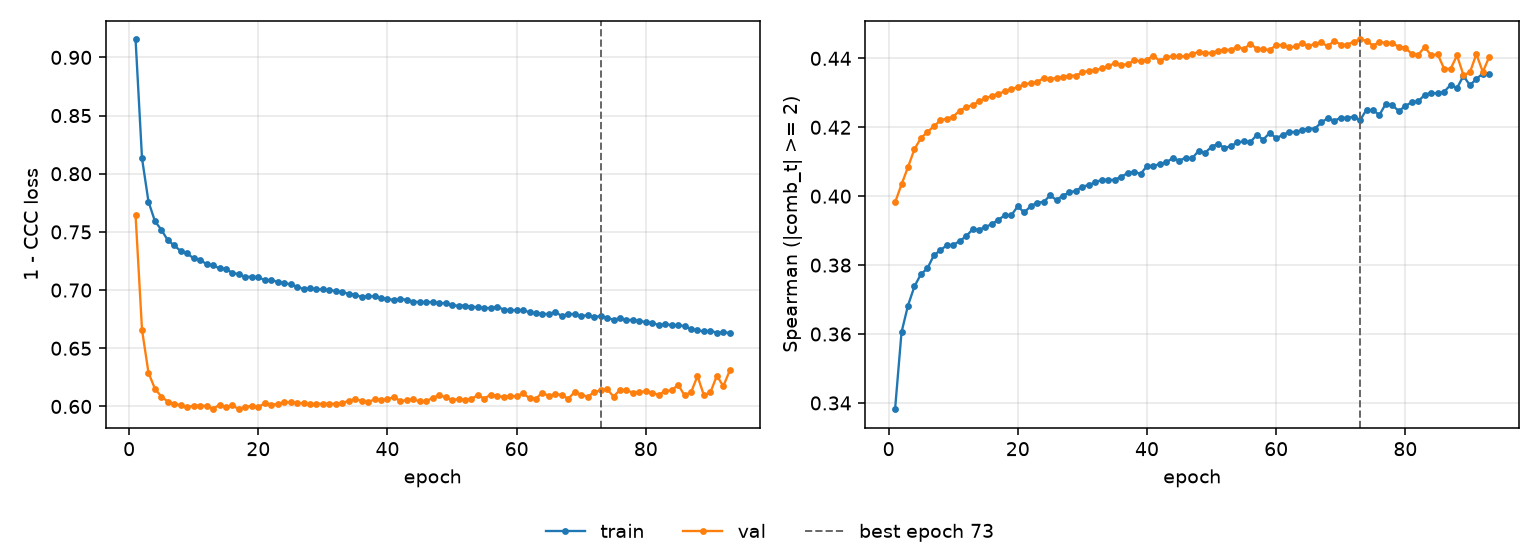

The data file committed next to this chart (first rows):
epoch, tr_loss, vl_loss, tr_sp, vl_sp, is_best
1, 0.9154, 0.7644, 0.3382, 0.3982, False
2, 0.8132, 0.6658, 0.3605, 0.4034, False
3, 0.776, 0.6289, 0.3683, 0.4084, False
4, 0.7592, 0.6152, 0.3738, 0.4136, False
5, 0.7518, 0.6085, 0.3774, 0.4168, False
6, 0.7427, 0.6042, 0.379, 0.4187, False
7, 0.7383, 0.6023, 0.3828, 0.4202, False
8, 0.7334, 0.6012, 0.3843, 0.422, False
9, 0.7315, 0.5992, 0.3857, 0.4225, False
10, 0.7272, 0.6008, 0.3859, 0.4231, False
11, 0.7263, 0.6007, 0.387, 0.4249, False
12, 0.7221, 0.6005, 0.3884, 0.4258, False
13, 0.7213, 0.5981, 0.3904, 0.4265, False
14, 0.7186, 0.6014, 0.3903, 0.4275, False
15, 0.7181, 0.5996, 0.3911, 0.4284, False
16, 0.7148, 0.6008, 0.3919, 0.4291, False
17, 0.7137, 0.5976, 0.3932, 0.4298, False
18, 0.7112, 0.5997, 0.3944, 0.4304, False
19, 0.7116, 0.6005, 0.3945, 0.4311, False
20, 0.711, 0.5993, 0.3971, 0.4317, False
21, 0.7087, 0.603, 0.3953, 0.4324, False
22, 0.7086, 0.6017, 0.3971, 0.4328, False
23, 0.7071, 0.6021, 0.3981, 0.4331, False
24, 0.7062, 0.6038, 0.3983, 0.4343, False
25, 0.7049, 0.6034, 0.4002, 0.4339, False
26, 0.703, 0.6031, 0.3989, 0.4344, False
27, 0.7008, 0.6027, 0.4002, 0.4345, False
28, 0.7015, 0.6018, 0.4011, 0.435, False
29, 0.7005, 0.6023, 0.4016, 0.435, False
30, 0.7006, 0.6023, 0.4028, 0.4359, False
31, 0.6997, 0.6025, 0.4033, 0.4364, False
32, 0.6995, 0.6022, 0.404, 0.4365, False
33, 0.6981, 0.6027, 0.4047, 0.4372, False
34, 0.6969, 0.605, 0.4048, 0.4376, False
35, 0.696, 0.6061, 0.4047, 0.4387, False
36, 0.694, 0.6049, 0.4056, 0.4381, False
37, 0.6949, 0.6036, 0.4067, 0.4383, False
38, 0.6946, 0.6061, 0.4072, 0.4394, False
39, 0.6934, 0.6058, 0.4064, 0.4392, False
40, 0.6923, 0.6061, 0.4087, 0.4396, False
41, 0.6916, 0.6082, 0.4088, 0.4408, False
42, 0.6921, 0.6045, 0.4093, 0.4392, False
43, 0.6919, 0.6054, 0.4099, 0.4403, False
44, 0.69, 0.606, 0.411, 0.4406, False
45, 0.6897, 0.6043, 0.4104, 0.4406, False
46, 0.6896, 0.6045, 0.4112, 0.4406, False
47, 0.6898, 0.6074, 0.411, 0.4414, False
48, 0.6886, 0.6096, 0.4132, 0.4418, False
49, 0.6889, 0.6079, 0.4126, 0.4416, False
50, 0.6868, 0.6053, 0.4144, 0.4415, False
51, 0.6867, 0.6064, 0.4152, 0.4423, False
52, 0.6867, 0.6053, 0.414, 0.4425, False
53, 0.6859, 0.6065, 0.4146, 0.4424, False
54, 0.6851, 0.6098, 0.4156, 0.4434, False
55, 0.6846, 0.6068, 0.4159, 0.4426, False
56, 0.6846, 0.6102, 0.4157, 0.4443, False
57, 0.6858, 0.609, 0.4178, 0.4428, False
58, 0.6832, 0.6082, 0.4164, 0.4426, False
59, 0.6827, 0.6088, 0.4184, 0.4425, False
60, 0.6829, 0.6089, 0.4169, 0.4438, False
... 33 more rows
